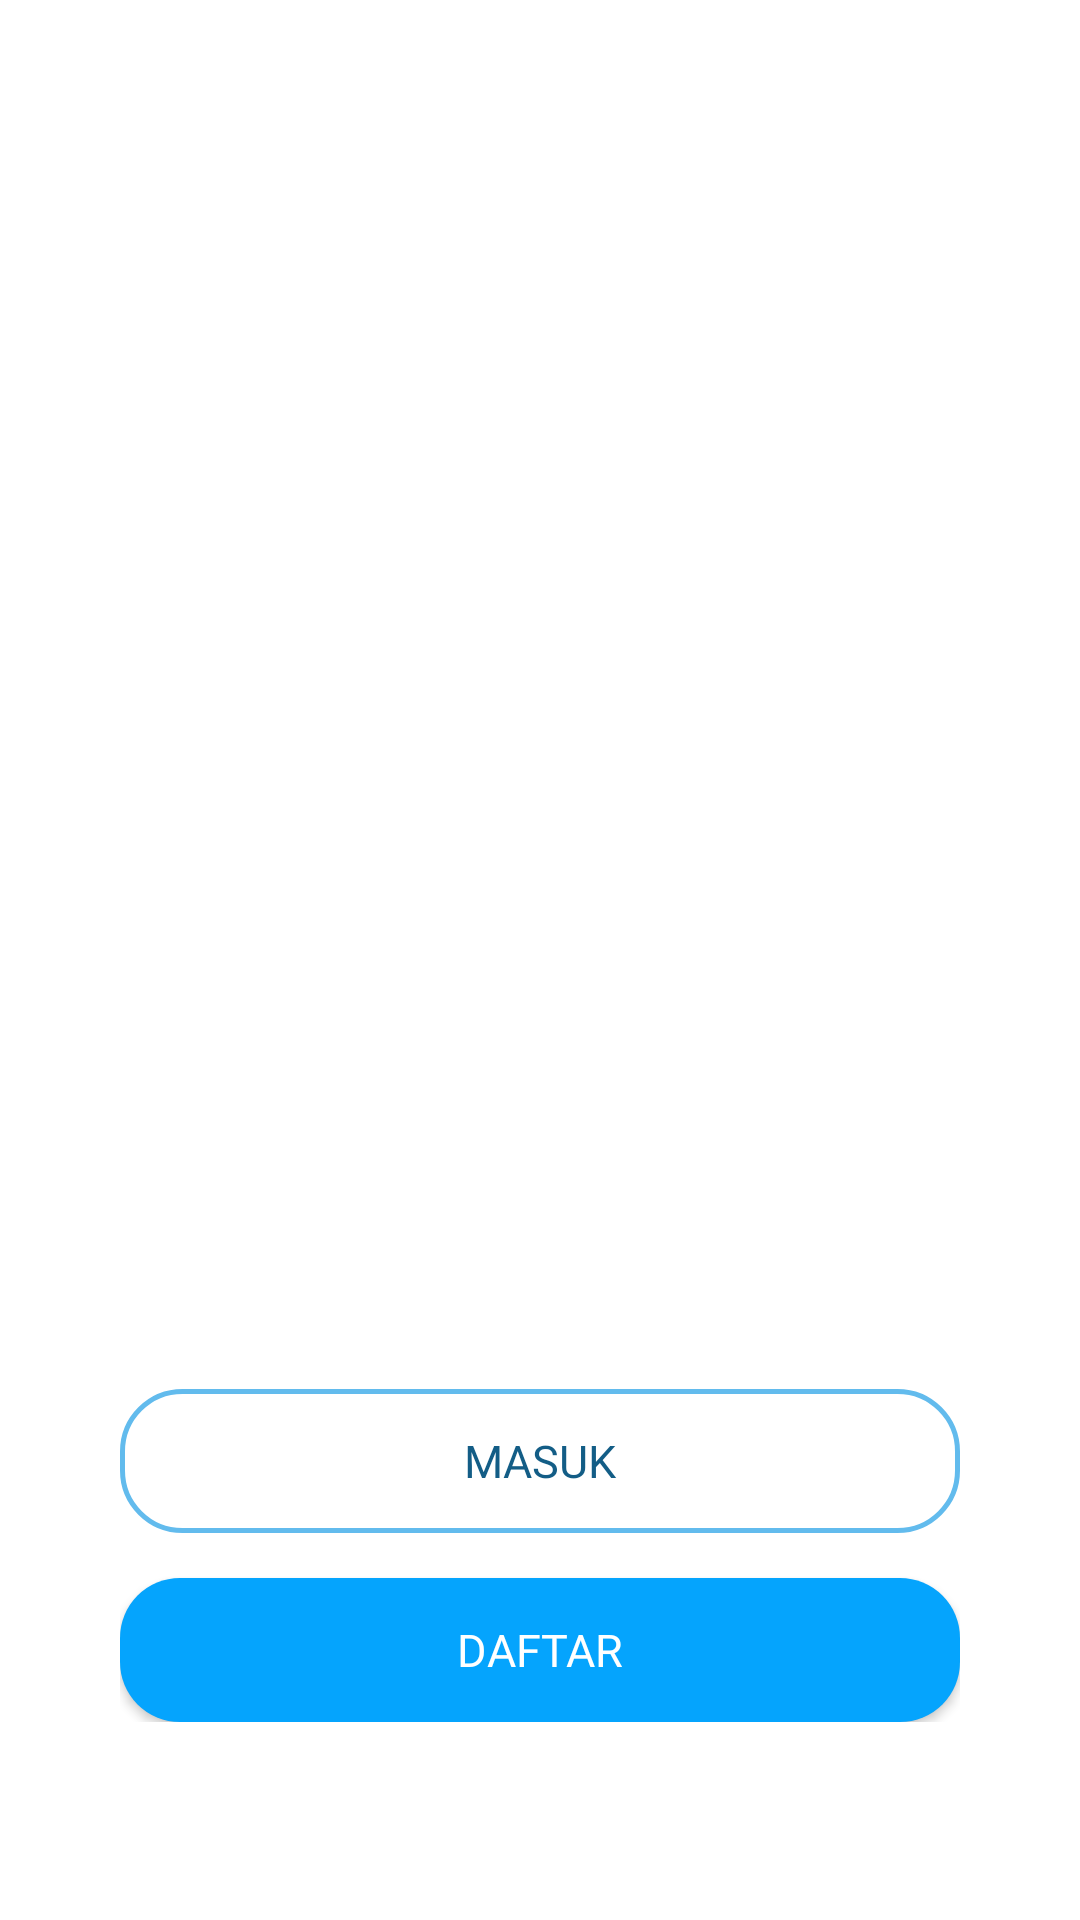

Android layout source for this screen:
<!-- AndroidManifest.xml: application theme Theme.TocuhNClean -->
<!-- res/layout/activity_onboarding.xml -->
<?xml version="1.0" encoding="utf-8"?>
<androidx.constraintlayout.widget.ConstraintLayout xmlns:android="http://schemas.android.com/apk/res/android"
    xmlns:app="http://schemas.android.com/apk/res-auto"
    xmlns:tools="http://schemas.android.com/tools"
    android:layout_width="match_parent"
    android:layout_height="match_parent"
    android:background="#FFF"
    tools:context=".Onboarding">

    <androidx.viewpager.widget.ViewPager
        android:id="@+id/viewPager"
        android:layout_width="match_parent"
        android:layout_height="match_parent"
        app:layout_constraintBottom_toTopOf="@+id/linearLayout"
        app:layout_constraintEnd_toEndOf="parent"
        app:layout_constraintStart_toStartOf="parent"
        app:layout_constraintTop_toTopOf="parent"
        app:layout_constraintVertical_bias="1.0" />

    <LinearLayout
        android:id="@+id/linearLayout"
        android:padding="40dp"
        android:layout_width="match_parent"
        android:layout_height="wrap_content"

        android:orientation="vertical"
        app:layout_constraintBottom_toBottomOf="parent"
        app:layout_constraintEnd_toEndOf="parent"
        app:layout_constraintStart_toStartOf="parent"
        app:layout_constraintTop_toTopOf="parent"
        app:layout_constraintVertical_bias="0.93">

        <LinearLayout
            android:id="@+id/layoutDots"
            android:layout_width="match_parent"
            android:layout_height="?attr/actionBarSize"
            android:layout_marginBottom="20dp"
            android:gravity="center"
            android:orientation="horizontal" />


        <Button
            android:id="@+id/login"
            android:layout_width="match_parent"
            android:layout_height="wrap_content"
            android:layout_marginBottom="15dp"
            android:background="@drawable/outline_button"
            android:padding="12dp"
            android:text="Masuk"
            android:textColor="#135D86"
            android:fontFamily="@font/poppinssemibbold"
            android:textSize="15sp" />

        <Button
            android:id="@+id/register"
            android:layout_width="match_parent"
            android:layout_height="wrap_content"
            android:background="@drawable/button"
            android:padding="12dp"
            android:text="Daftar"
            android:fontFamily="@font/poppinssemibbold"
            android:textColor="#FFF"
            android:textSize="15sp" />


    </LinearLayout>

</androidx.constraintlayout.widget.ConstraintLayout>
<!-- resources referenced by this layout -->
<resources>
  <!-- drawable button (drawable-v24) -->
  <?xml version="1.0" encoding="utf-8"?>
  <shape xmlns:android="http://schemas.android.com/apk/res/android"
      android:shape="rectangle" >
  
      <corners
  
          android:radius="20dp"
         />
  
      <solid android:color="#05A4FD" />
  
  
  
  
  </shape>
  <!-- drawable outline_button (drawable-v24) -->
  <?xml version="1.0" encoding="utf-8"?>
  <shape xmlns:android="http://schemas.android.com/apk/res/android"
      android:shape="rectangle" >
  
      <corners
  
          android:radius="20dp"
          />
  
      <stroke
          android:width="5px"
          android:color="#62BBED" />
  
  
  
  
  </shape>
  <style name="Theme.TocuhNClean" parent="Theme.AppCompat">
          
          <item name="colorPrimary">@color/white</item>
          <item name="colorPrimaryVariant">@color/purple_700</item>
          <item name="colorOnPrimary">@color/white</item>
          
          <item name="colorSecondary">#ffff</item>
          <item name="colorSecondaryVariant">@color/biru</item>
          <item name="colorOnSecondary">@color/black</item>
          
          <item name="android:statusBarColor" tools:targetApi="l">?attr/colorPrimaryVariant</item>
          
      </style>
  <color name="white">#FFFFFFFF</color>
  <color name="purple_700">#FF3700B3</color>
  <color name="biru">#BEE2F5</color>
  <color name="black">#FF000000</color>
</resources>
